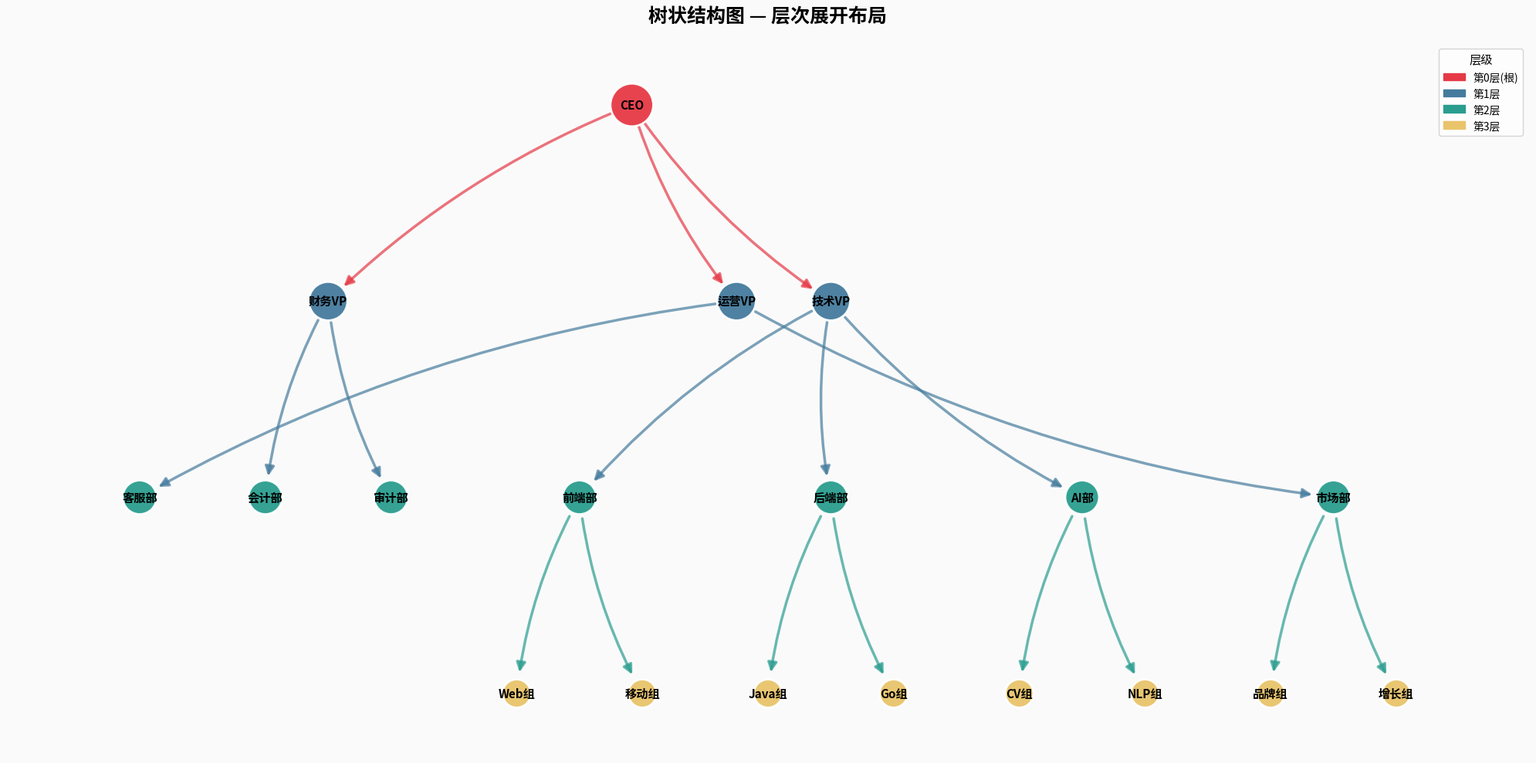

Write the Python code that produced this figure.
import networkx as nx
import matplotlib.pyplot as plt
import matplotlib.patches as mpatches

# ========== 构建树 ==========
G = nx.DiGraph()
edges = [
    ("CEO", "技术VP"),
    ("CEO", "运营VP"),
    ("CEO", "财务VP"),
    ("技术VP", "前端部"),
    ("技术VP", "后端部"),
    ("技术VP", "AI部"),
    ("运营VP", "市场部"),
    ("运营VP", "客服部"),
    ("财务VP", "会计部"),
    ("财务VP", "审计部"),
    ("前端部", "Web组"),
    ("前端部", "移动组"),
    ("后端部", "Java组"),
    ("后端部", "Go组"),
    ("AI部", "CV组"),
    ("AI部", "NLP组"),
    ("市场部", "品牌组"),
    ("市场部", "增长组"),
]
G.add_edges_from(edges)

# ========== 手动计算层次布局 ==========
def tree_layout(G, root, x_gap=2.0, y_gap=1.5):
    """
    自底向上分配 x 坐标，自顶向下分配 y 坐标
    保证叶子节点均匀分布，整棵树水平展开
    """
    depth = nx.shortest_path_length(G, root)
    max_depth = max(depth.values())

    children = {n: list(G.successors(n)) for n in G.nodes()}
    leaves = [n for n in G.nodes() if G.out_degree(n) == 0]

    # 叶子节点从左到右均匀排列
    leaf_x = {}
    for i, leaf in enumerate(leaves):
        leaf_x[leaf] = i * x_gap

    # 自底向上：父节点 x = 子节点 x 的中心
    pos = {}
    for d in range(max_depth, -1, -1):
        level_nodes = [n for n in G.nodes() if depth[n] == d]
        for n in level_nodes:
            if n in leaf_x:
                pos[n] = (leaf_x[n], -depth[n] * y_gap)
            else:
                child_xs = [pos[c][0] for c in children[n]]
                pos[n] = (sum(child_xs) / len(child_xs), -depth[n] * y_gap)

    return pos

pos = tree_layout(G, root="CEO", x_gap=2.0, y_gap=1.5)

# ========== 颜色方案 ==========
depth = nx.shortest_path_length(G, "CEO")
max_depth = max(depth.values())

level_colors = ["#E63946", "#457B9D", "#2A9D8F", "#E9C46A", "#F4A261"]
node_colors = [level_colors[depth[n]] for n in G.nodes()]
edge_colors = [level_colors[depth[u]] for u, v in G.edges()]
node_sizes = [1600 - depth[n] * 300 for n in G.nodes()]

# ========== 绘图 ==========
fig, ax = plt.subplots(figsize=(20, 10), facecolor="#FAFAFA")
ax.set_facecolor("#FAFAFA")

# 边：轻微弧线
nx.draw_networkx_edges(
    G, pos, ax=ax,
    edge_color=edge_colors,
    width=2.5,
    alpha=0.7,
    connectionstyle="arc3,rad=0.1",
    arrows=True,
    arrowsize=18,
    arrowstyle="-|>",
    min_source_margin=20,
    min_target_margin=20,
)

# 节点
nx.draw_networkx_nodes(
    G, pos, ax=ax,
    node_color=node_colors,
    node_size=node_sizes,
    edgecolors="white",
    linewidths=2,
    alpha=0.95,
)

# 标签
nx.draw_networkx_labels(
    G, pos, ax=ax,
    font_size=11,
    font_weight="bold",
)

# 图例
legend_handles = []
for d in range(max_depth + 1):
    label = ["第0层(根)", "第1层", "第2层", "第3层"][d] if d <= 3 else f"第{d}层"
    patch = mpatches.Patch(color=level_colors[d], label=label)
    legend_handles.append(patch)

ax.legend(
    handles=legend_handles,
    loc="upper right", fontsize=10,
    frameon=True, facecolor="white", edgecolor="#CCCCCC",
    title="层级", title_fontsize=11,
)

ax.set_title("树状结构图 — 层次展开布局", fontsize=18, fontweight="bold", pad=20)
ax.axis("off")
plt.tight_layout()
plt.savefig("tree_graph.png", dpi=180, bbox_inches="tight", facecolor="#FAFAFA")
plt.show()
